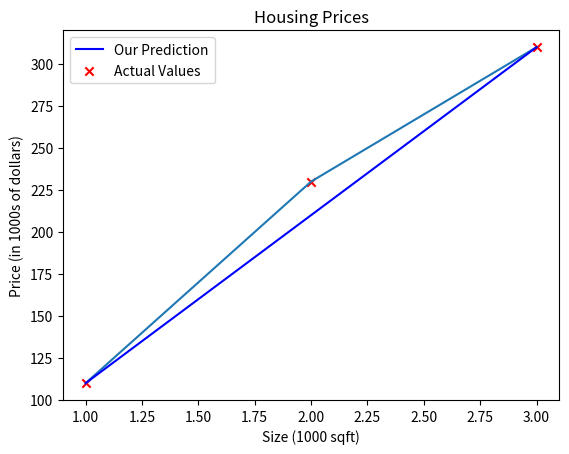

Here is the Python script that generated this plot:
import numpy as np
import matplotlib.pyplot as plt


def compute_cost(x, y, w, b):
    """It calculates the total cost of a given function for given w and b values
    :rtype: total cost and a numpy array with predicted values for given w and b
    """
    sum_cost = 0
    m = x.shape[0]
    predict = np.zeros(m)
    for i in range(m):
        y_cap = w*x[i] + b
        predict[i] = y_cap
        diff = (y_cap-y[i])**2
        sum_cost = sum_cost + diff
    total_cost = (1/(2*m))*sum_cost
    return total_cost, predict


x_train = np.array([1, 2, 3])
y_train = np.array([110, 230, 310])

current_cost, f_wb = compute_cost(x_train, y_train, 100, 10)
print(current_cost)

plt.plot(x_train, y_train)
plt.xlabel('X')
plt.ylabel('Y')
plt.plot(x_train, f_wb, c='b', label='Our Prediction')
plt.scatter(x_train, y_train, marker='x', c='r', label='Actual Values')
plt.title("Housing Prices")
plt.ylabel('Price (in 1000s of dollars)')
plt.xlabel('Size (1000 sqft)')
plt.legend()
plt.show()
